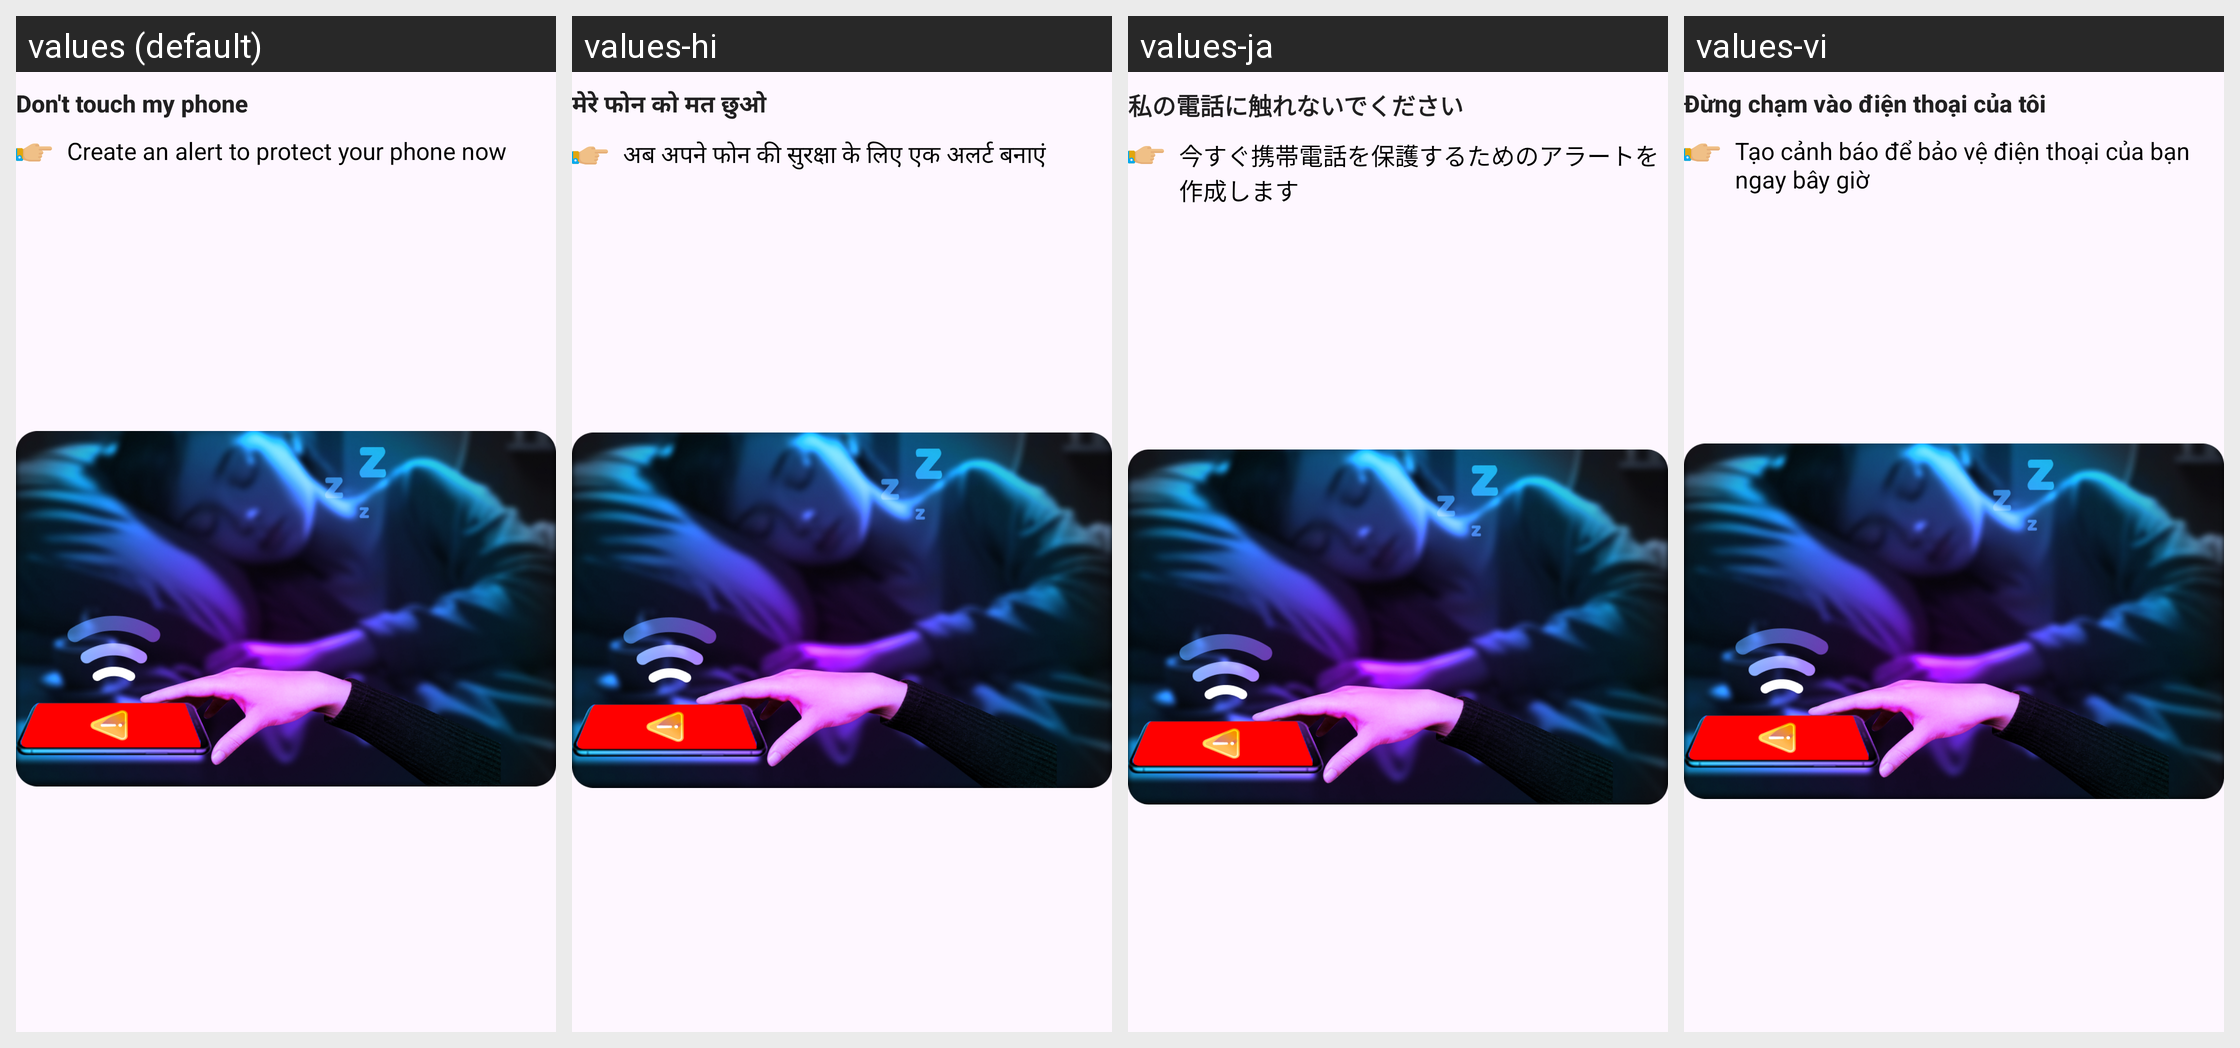

For this localized Android screen grid, give each drawn string resource with its value in every locale shown.
Android screen res/layout/notification4.xml rendered under 4 locales, left to right: values (default), values-hi, values-ja, values-vi. Device: Nexus 5 (rendered at 1080×1920; each locale shown at half size, 540×960, under a caption strip naming it); theme Theme.ClapToFindPhone.
Other locales in the repository, not shown: values-en, values-fr, values-id, values-in, values-ko, values-pt, values-su, values-tr, values-tr-rTR.
Strings drawn on this screen, with the default value and each locale's value (text and hints the layout hard-codes, and strings that could not be matched under every locale, appear in the picture but are not listed):

dontTouchMyPhone
  values: Don't touch my phone
  values-hi: मेरे फोन को मत छुओ
  values-ja: 私の電話に触れないでください
  values-vi: Đừng chạm vào điện thoại của tôi

create_an_alert_to_protect_your_phone
  values: Create an alert to protect your phone now
  values-hi: अब अपने फोन की सुरक्षा के लिए एक अलर्ट बनाएं
  values-ja: 今すぐ携帯電話を保護するためのアラートを作成します
  values-vi: Tạo cảnh báo để bảo vệ điện thoại của bạn ngay bây giờ
